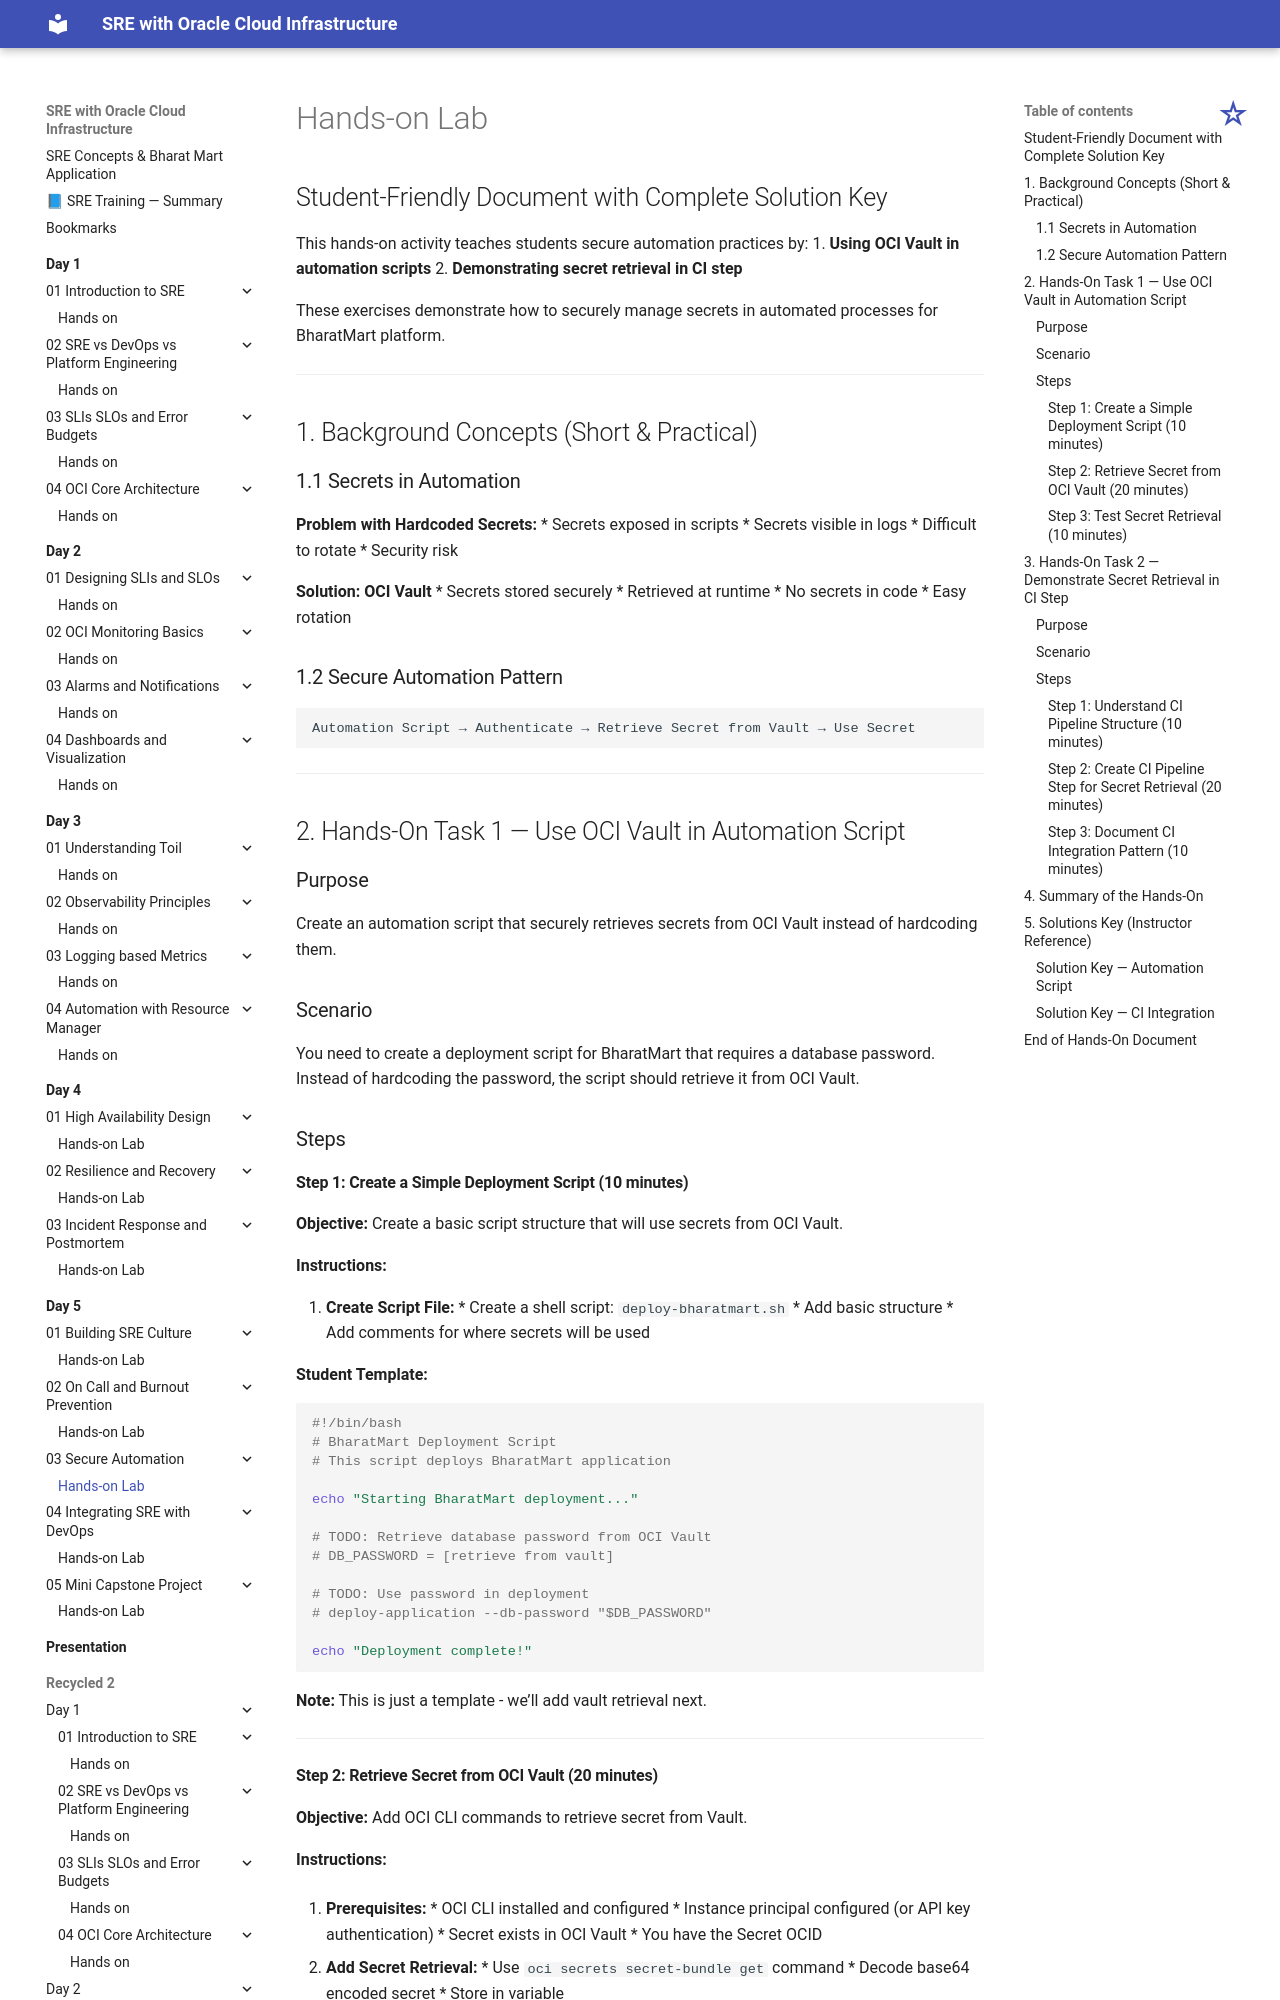

repository: atingupta2006/oci-sre-dec-25 · page: Day-5/03-Secure-Automation/hands-on/index.html · generator: mkdocs

# Hands-on Lab

## Student-Friendly Document with Complete Solution Key

This hands-on activity teaches students secure automation practices by:
1. **Using OCI Vault in automation scripts**
2. **Demonstrating secret retrieval in CI step**

These exercises demonstrate how to securely manage secrets in automated processes for BharatMart platform.

---

## 1. Background Concepts (Short & Practical)

### 1.1 Secrets in Automation

**Problem with Hardcoded Secrets:**
* Secrets exposed in scripts
* Secrets visible in logs
* Difficult to rotate
* Security risk

**Solution: OCI Vault**
* Secrets stored securely
* Retrieved at runtime
* No secrets in code
* Easy rotation

### 1.2 Secure Automation Pattern

```
Automation Script → Authenticate → Retrieve Secret from Vault → Use Secret
```

---

## 2. Hands-On Task 1 — Use OCI Vault in Automation Script

### Purpose

Create an automation script that securely retrieves secrets from OCI Vault instead of hardcoding them.

### Scenario

You need to create a deployment script for BharatMart that requires a database password. Instead of hardcoding the password, the script should retrieve it from OCI Vault.

### Steps

#### Step 1: Create a Simple Deployment Script (10 minutes)

**Objective:** Create a basic script structure that will use secrets from OCI Vault.

**Instructions:**

1. **Create Script File:**
   * Create a shell script: `deploy-bharatmart.sh`
   * Add basic structure
   * Add comments for where secrets will be used

**Student Template:**
```bash
#!/bin/bash
# BharatMart Deployment Script
# This script deploys BharatMart application

echo "Starting BharatMart deployment..."

# TODO: Retrieve database password from OCI Vault
# DB_PASSWORD = [retrieve from vault]

# TODO: Use password in deployment
# deploy-application --db-password "$DB_PASSWORD"

echo "Deployment complete!"
```

**Note:** This is just a template - we'll add vault retrieval next.

---
